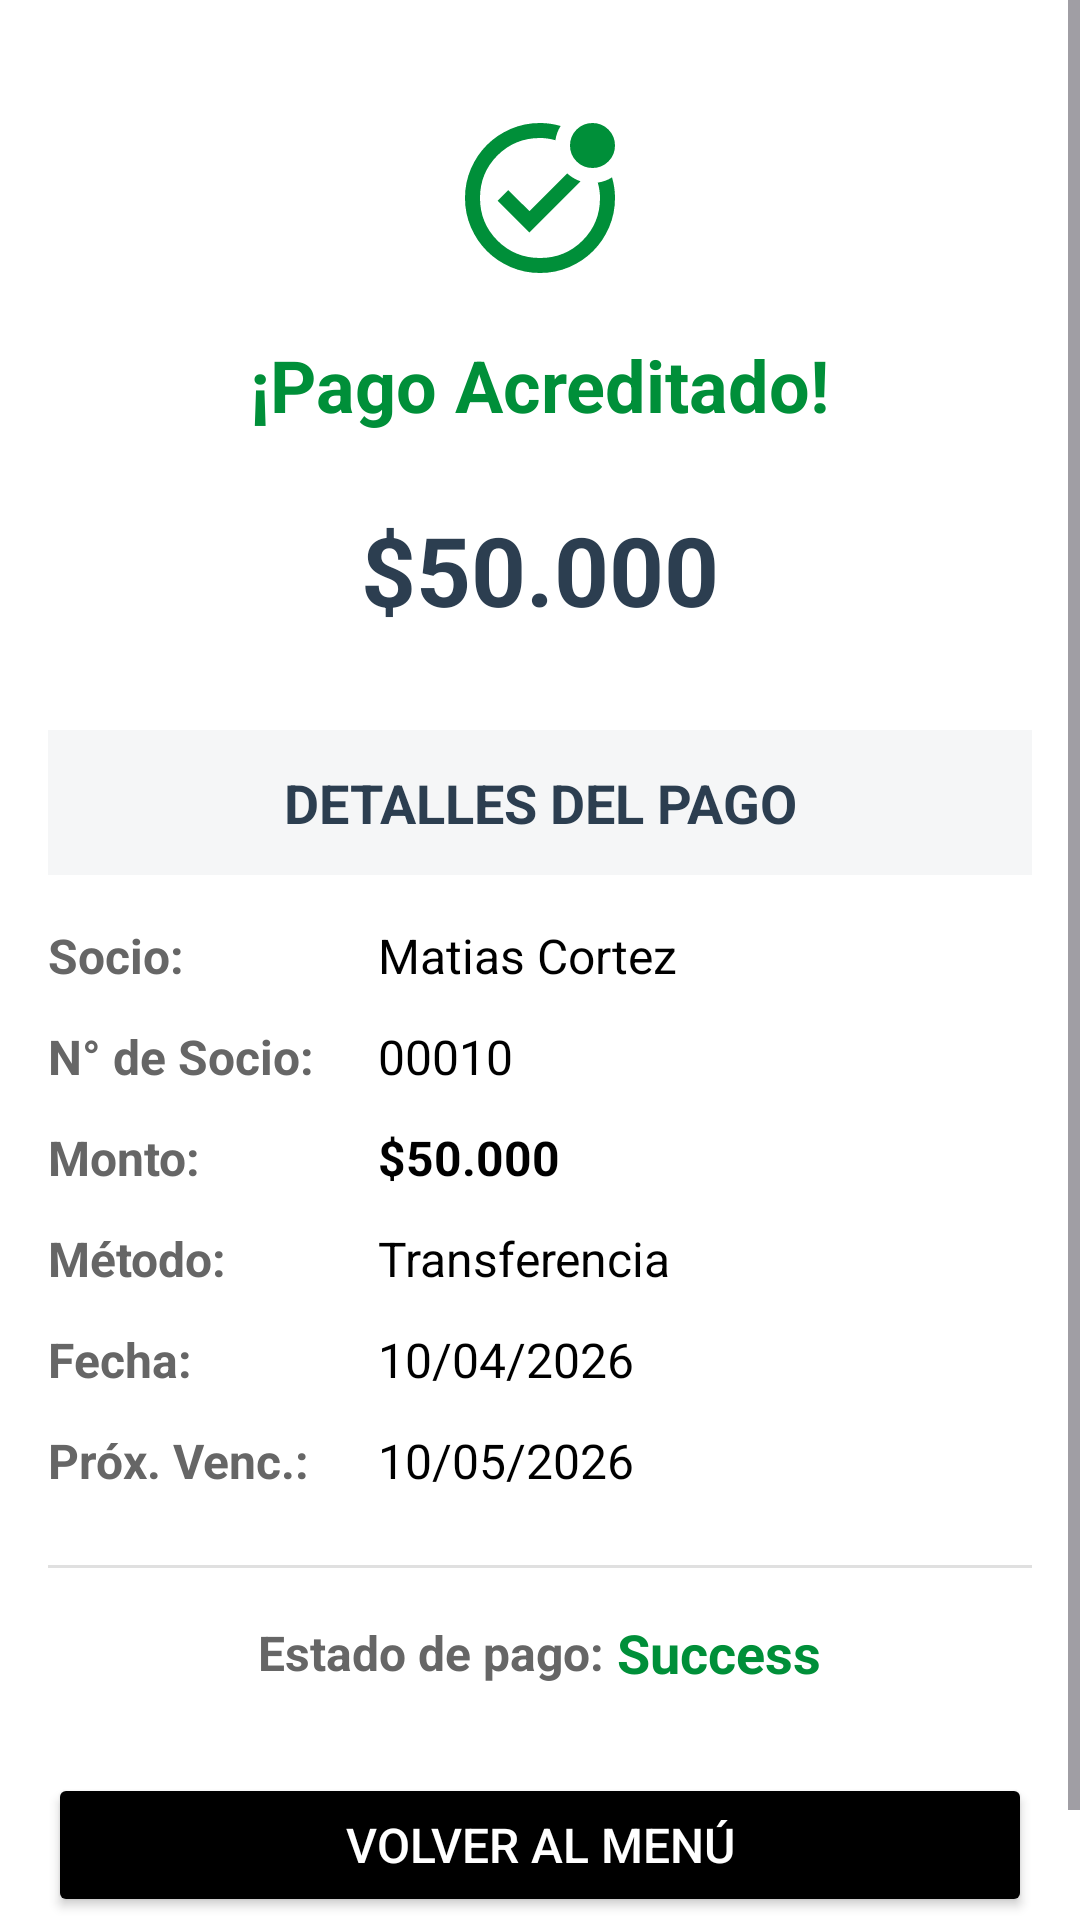

Write the Android layout XML for this screen, with the resource values it uses.
<!-- AndroidManifest.xml: application theme Theme.PrimerPoyectoDAM2026 -->
<!-- res/layout/activity_pago_confirmado.xml -->
<?xml version="1.0" encoding="utf-8"?>
<ScrollView xmlns:android="http://schemas.android.com/apk/res/android"
    xmlns:app="http://schemas.android.com/apk/res-auto"
    android:id="@+id/main"
    android:layout_width="match_parent"
    android:layout_height="match_parent"
    android:background="@color/white">

    <LinearLayout
        android:layout_width="match_parent"
        android:layout_height="wrap_content"
        android:orientation="vertical"
        android:padding="16dp">

        
        <ImageView
            android:layout_width="60dp"
            android:layout_height="60dp"
            android:layout_marginTop="20dp"
            android:layout_gravity="center"
            android:src="@drawable/tilde" />

        
        <TextView
            android:layout_width="wrap_content"
            android:layout_height="wrap_content"
            android:layout_gravity="center"
            android:layout_marginTop="16dp"
            android:text="¡Pago Acreditado!"
            android:textColor="#008f39"
            android:textSize="24sp"
            android:textStyle="bold" />

        
        <TextView
            android:id="@+id/tvMontoPrincipal"
            android:layout_width="wrap_content"
            android:layout_height="wrap_content"
            android:layout_gravity="center"
            android:layout_marginTop="24dp"
            android:text="$50.000"
            android:textColor="#2C3E50"
            android:textSize="32sp"
            android:textStyle="bold" />

        
        <TextView
            android:layout_width="match_parent"
            android:layout_height="wrap_content"
            android:layout_gravity="center"
            android:layout_marginTop="32dp"
            android:layout_marginBottom="16dp"
            android:background="#F5F6F7"
            android:gravity="center"
            android:padding="12dp"
            android:text="DETALLES DEL PAGO"
            android:textColor="#2C3E50"
            android:textSize="18sp"
            android:textStyle="bold" />

        
        <LinearLayout
            android:layout_width="match_parent"
            android:layout_height="wrap_content"
            android:layout_marginBottom="12dp"
            android:orientation="horizontal">

            <TextView
                android:id="@+id/tvEtiquetaPrincipal"
                android:layout_width="110dp"
                android:layout_height="wrap_content"
                android:text="Socio:"
                android:textColor="#666666"
                android:textSize="16sp"
                android:textStyle="bold" />

            <TextView
                android:id="@+id/tvSocio"
                android:layout_width="wrap_content"
                android:layout_height="wrap_content"
                android:text="Matias Cortez"
                android:textColor="@color/black"
                android:textSize="16sp" />
        </LinearLayout>

        
        <LinearLayout
            android:layout_width="match_parent"
            android:layout_height="wrap_content"
            android:layout_marginBottom="12dp"
            android:orientation="horizontal">

            <TextView
                android:id="@+id/tvEtiquetaSecundaria"
                android:layout_width="110dp"
                android:layout_height="wrap_content"
                android:text="N° de Socio:"
                android:textColor="#666666"
                android:textSize="16sp"
                android:textStyle="bold" />

            <TextView
                android:id="@+id/tvNumeroSocio"
                android:layout_width="wrap_content"
                android:layout_height="wrap_content"
                android:text="00010"
                android:textColor="@color/black"
                android:textSize="16sp" />
        </LinearLayout>

        
        <LinearLayout
            android:layout_width="match_parent"
            android:layout_height="wrap_content"
            android:layout_marginBottom="12dp"
            android:orientation="horizontal">

            <TextView
                android:layout_width="110dp"
                android:layout_height="wrap_content"
                android:text="Monto:"
                android:textColor="#666666"
                android:textSize="16sp"
                android:textStyle="bold" />

            <TextView
                android:id="@+id/tvMonto"
                android:layout_width="wrap_content"
                android:layout_height="wrap_content"
                android:text="$50.000"
                android:textColor="@color/black"
                android:textSize="16sp"
                android:textStyle="bold" />
        </LinearLayout>

        
        <LinearLayout
            android:layout_width="match_parent"
            android:layout_height="wrap_content"
            android:layout_marginBottom="12dp"
            android:orientation="horizontal">

            <TextView
                android:layout_width="110dp"
                android:layout_height="wrap_content"
                android:text="Método:"
                android:textColor="#666666"
                android:textSize="16sp"
                android:textStyle="bold" />

            <TextView
                android:id="@+id/tvMetodo"
                android:layout_width="wrap_content"
                android:layout_height="wrap_content"
                android:text="Transferencia"
                android:textColor="@color/black"
                android:textSize="16sp" />
        </LinearLayout>

        
        <LinearLayout
            android:layout_width="match_parent"
            android:layout_height="wrap_content"
            android:layout_marginBottom="12dp"
            android:orientation="horizontal">

            <TextView
                android:layout_width="110dp"
                android:layout_height="wrap_content"
                android:text="Fecha:"
                android:textColor="#666666"
                android:textSize="16sp"
                android:textStyle="bold" />

            <TextView
                android:id="@+id/tvFecha"
                android:layout_width="wrap_content"
                android:layout_height="wrap_content"
                android:text="10/04/2026"
                android:textColor="@color/black"
                android:textSize="16sp" />
        </LinearLayout>

        
        <LinearLayout
            android:id="@+id/layoutVencimiento"
            android:layout_width="match_parent"
            android:layout_height="wrap_content"
            android:layout_marginBottom="16dp"
            android:orientation="horizontal">

            <TextView
                android:layout_width="110dp"
                android:layout_height="wrap_content"
                android:text="Próx. Venc.:"
                android:textColor="#666666"
                android:textSize="16sp"
                android:textStyle="bold" />

            <TextView
                android:id="@+id/tvVencimiento"
                android:layout_width="wrap_content"
                android:layout_height="wrap_content"
                android:text="10/05/2026"
                android:textColor="@color/black"
                android:textSize="16sp" />
        </LinearLayout>

        
        <View
            android:layout_width="match_parent"
            android:layout_height="1dp"
            android:layout_marginTop="8dp"
            android:layout_marginBottom="16dp"
            android:background="#E0E0E0" />

        
        <LinearLayout
            android:layout_width="match_parent"
            android:layout_height="wrap_content"
            android:layout_gravity="center"
            android:layout_marginBottom="20dp"
            android:gravity="center"
            android:orientation="horizontal">

            <TextView
                android:layout_width="wrap_content"
                android:layout_height="wrap_content"
                android:text="Estado de pago:"
                android:textColor="#666666"
                android:textSize="16sp"
                android:textStyle="bold" />

            <TextView
                android:id="@+id/tvEstadoPago"
                android:layout_width="wrap_content"
                android:layout_height="wrap_content"
                android:text=" Success"
                android:textColor="#008f39"
                android:textSize="18sp"
                android:textStyle="bold" />
        </LinearLayout>

        
        <Button
            android:id="@+id/btnIrMenu"
            android:layout_width="match_parent"
            android:layout_height="wrap_content"
            android:layout_marginTop="8dp"
            android:layout_marginBottom="24dp"
            android:backgroundTint="@color/black"
            android:text="Volver al Menú"
            android:textColor="@color/white"
            android:textSize="16sp" />

    </LinearLayout>

</ScrollView>
<!-- resources referenced by this layout -->
<resources>
  <color name="black">#FF000000</color>
  <color name="white">#FFFFFFFF</color>
  <!-- drawable tilde (drawable) -->
  <vector xmlns:android="http://schemas.android.com/apk/res/android"
      android:width="24dp"
      android:height="24dp"
      android:viewportWidth="960"
      android:viewportHeight="960">
    <path
        android:pathData="M480,480ZM675,285q-35,-35 -35,-85t35,-85q35,-35 85,-35t85,35q35,35 35,85t-35,85q-35,35 -85,35t-85,-35ZM324,848.5Q251,817 197,763t-85.5,-127Q80,563 80,480t31.5,-156Q143,251 197,197t127,-85.5Q397,80 480,80q28,0 55.5,4t54.5,12q-11,17 -18,36.5T562,172q-20,-6 -40.5,-9t-41.5,-3q-134,0 -227,93t-93,227q0,134 93,227t227,93q134,0 227,-93t93,-227q0,-21 -3,-41.5t-9,-40.5q20,-3 39.5,-10t36.5,-18q8,27 12,54.5t4,55.5q0,83 -31.5,156T763,763q-54,54 -127,85.5T480,880q-83,0 -156,-31.5ZM423,664l273,-273q-20,-7 -37.5,-17.5T625,349L424,550 310,438l-56,56 169,170Z"
        android:fillColor="#008f39"/>
  </vector>
  <style name="Theme.PrimerPoyectoDAM2026" parent="Base.Theme.PrimerPoyectoDAM2026" />
  <style name="Base.Theme.PrimerPoyectoDAM2026" parent="Theme.Material3.DayNight.NoActionBar">
          
          
      </style>
</resources>
